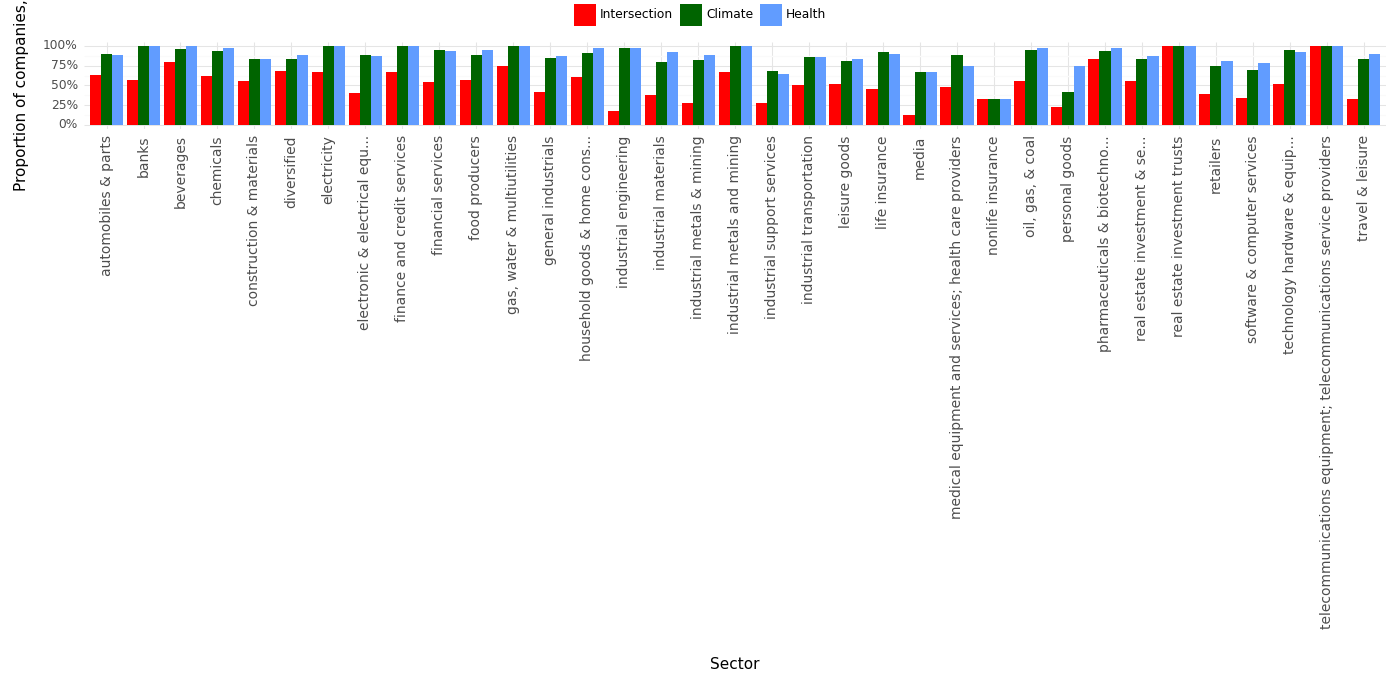

Source data for this figure (header and first rows):
, Sector, Climate, Health, Intersection, Year
0, automobiles & parts, 0.9, 0.88, 0.63, 2023
1, banks, 1.0, 1.0, 0.57, 2023
2, beverages, 0.96, 1.0, 0.79, 2023
3, chemicals, 0.94, 0.97, 0.62, 2023
4, construction & materials, 0.84, 0.84, 0.56, 2023
5, diversified, 0.83, 0.88, 0.68, 2023
6, electricity, 1.0, 1.0, 0.67, 2023
7, electronic & electrical equ..., 0.89, 0.87, 0.4, 2023
8, finance and credit services, 1.0, 1.0, 0.67, 2023
9, financial services, 0.95, 0.94, 0.54, 2023
10, food producers, 0.89, 0.95, 0.57, 2023
11, gas, water & multiutilities, 1.0, 1.0, 0.75, 2023
12, general industrials, 0.85, 0.87, 0.42, 2023
13, household goods & home cons..., 0.91, 0.98, 0.6, 2023
14, industrial engineering, 0.97, 0.97, 0.18, 2023
15, industrial materials, 0.8, 0.92, 0.38, 2023
16, industrial metals & mining, 0.82, 0.88, 0.27, 2023
17, industrial metals and mining, 1.0, 1.0, 0.67, 2023
18, industrial support services, 0.68, 0.65, 0.27, 2023
19, industrial transportation, 0.86, 0.86, 0.51, 2023
20, leisure goods, 0.81, 0.84, 0.52, 2023
21, life insurance, 0.92, 0.9, 0.46, 2023
22, media, 0.67, 0.67, 0.13, 2023
23, medical equipment and services; health c…, 0.89, 0.74, 0.48, 2023
24, nonlife insurance, 0.33, 0.33, 0.33, 2023
25, oil, gas, & coal, 0.95, 0.97, 0.56, 2023
26, personal goods, 0.41, 0.74, 0.22, 2023
27, pharmaceuticals & biotechno..., 0.94, 0.98, 0.83, 2023
28, real estate investment & se..., 0.84, 0.87, 0.55, 2023
29, real estate investment trusts, 1.0, 1.0, 1.0, 2023
30, retailers, 0.75, 0.81, 0.39, 2023
31, software & computer services, 0.69, 0.78, 0.34, 2023
32, technology hardware & equip..., 0.95, 0.92, 0.52, 2023
33, telecommunications equipment; telecommun…, 1.0, 1.0, 1.0, 2023
34, travel & leisure, 0.83, 0.9, 0.33, 2023
